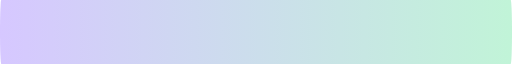
t = 0.00 s
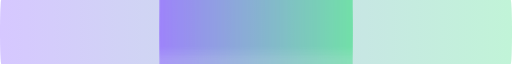
t = 0.60 s
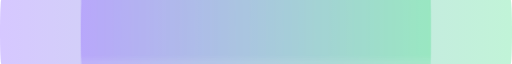
t = 1.19 s
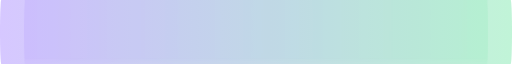
t = 1.79 s
t = 2.38 s: frame unchanged from t = 0.00 s, image omitted
t = 2.89 s: frame unchanged from t = 0.00 s, image omitted

The animated SVG that drew these frames (rendered in a browser with its animation timeline set to each time). Animation: 1 CSS @keyframes rule; one cycle of 3.40 s, repeats indefinitely.

<svg xmlns="http://www.w3.org/2000/svg" width="1200" height="6" viewBox="0 0 1200 6" preserveAspectRatio="none" role="img" aria-label="section divider">
  <defs>
    <linearGradient id="ps-g" x1="0" y1="0" x2="1" y2="0">
      <stop offset="0" stop-color="#7F52FF"/>
      <stop offset="1" stop-color="#3DDC84"/>
    </linearGradient>
  </defs>
  <style>
    .ps-beat { transform-origin: 600px 3px; animation: ps-grow 3.4s ease-out infinite; }
    @keyframes ps-grow {
      0%   { transform: scaleX(0); opacity: 1; }
      70%  { transform: scaleX(1); opacity: 0; }
      100% { transform: scaleX(1); opacity: 0; }
    }
    @media (prefers-reduced-motion: reduce) { .ps-beat { animation: none; opacity: 1; } }
  </style>
  <rect width="1200" height="6" rx="3" fill="url(#ps-g)" opacity="0.32"/>
  <rect class="ps-beat" width="1200" height="6" rx="3" fill="url(#ps-g)"/>
</svg>
